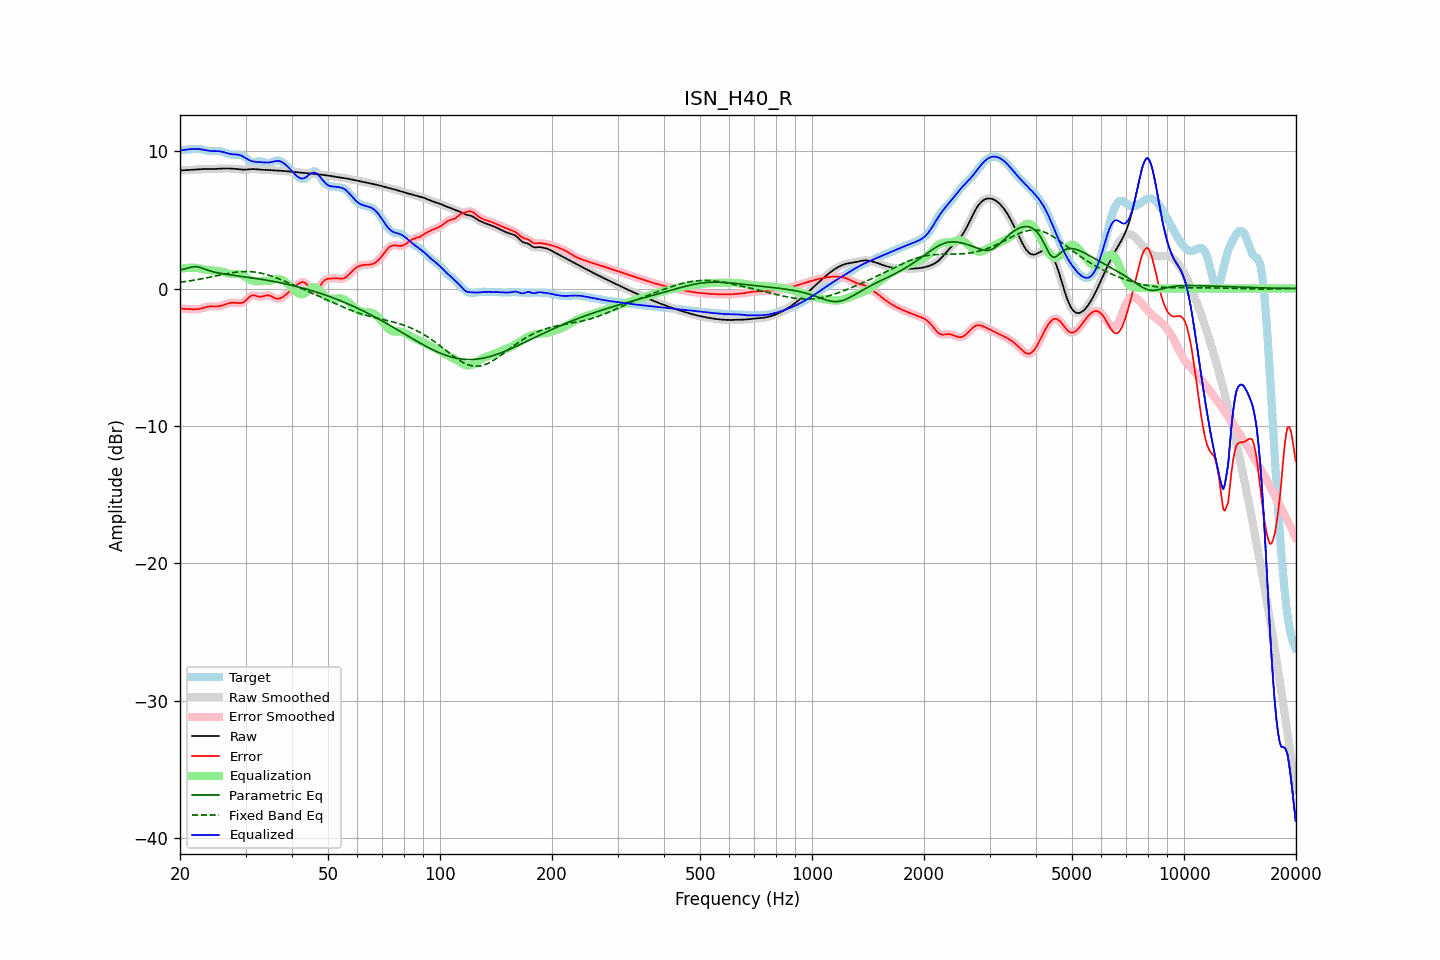

The file beside this chart, header and first rows:
frequency, raw, error, smoothed, error_smoothed, equalization, parametric_eq, fixed_band_eq, equalized_raw, equalized_smoothed, target
20.00, 8.60, -1.44, 8.60, -1.44, 1.44, 1.34, 0.46, 10.03, 10.03, 10.04
20.20, 8.60, -1.46, 8.60, -1.46, 1.45, 1.37, 0.47, 10.05, 10.05, 10.06
20.40, 8.60, -1.47, 8.60, -1.47, 1.47, 1.39, 0.49, 10.07, 10.07, 10.07
20.61, 8.61, -1.48, 8.61, -1.48, 1.48, 1.43, 0.50, 10.09, 10.09, 10.09
20.81, 8.61, -1.49, 8.61, -1.49, 1.49, 1.46, 0.52, 10.11, 10.11, 10.10
21.02, 8.62, -1.49, 8.62, -1.49, 1.50, 1.50, 0.54, 10.12, 10.12, 10.11
21.23, 8.62, -1.50, 8.62, -1.50, 1.51, 1.53, 0.56, 10.13, 10.13, 10.12
21.44, 8.63, -1.50, 8.63, -1.50, 1.51, 1.56, 0.57, 10.14, 10.14, 10.13
21.66, 8.64, -1.51, 8.64, -1.51, 1.51, 1.58, 0.59, 10.15, 10.15, 10.15
21.87, 8.65, -1.51, 8.65, -1.51, 1.51, 1.59, 0.61, 10.15, 10.15, 10.16
22.09, 8.65, -1.51, 8.65, -1.51, 1.50, 1.59, 0.63, 10.16, 10.16, 10.16
22.31, 8.66, -1.50, 8.66, -1.50, 1.49, 1.57, 0.65, 10.15, 10.15, 10.16
22.54, 8.67, -1.48, 8.67, -1.48, 1.47, 1.55, 0.67, 10.14, 10.14, 10.16
22.76, 8.68, -1.46, 8.68, -1.46, 1.45, 1.51, 0.70, 10.13, 10.13, 10.14
22.99, 8.69, -1.42, 8.69, -1.42, 1.42, 1.47, 0.72, 10.11, 10.11, 10.11
23.22, 8.69, -1.39, 8.69, -1.39, 1.39, 1.43, 0.74, 10.08, 10.08, 10.08
23.45, 8.70, -1.35, 8.70, -1.35, 1.36, 1.39, 0.76, 10.06, 10.06, 10.05
23.69, 8.70, -1.32, 8.70, -1.32, 1.34, 1.35, 0.79, 10.04, 10.04, 10.02
23.92, 8.69, -1.30, 8.69, -1.31, 1.32, 1.31, 0.81, 10.02, 10.02, 10.00
24.16, 8.69, -1.30, 8.69, -1.30, 1.31, 1.27, 0.83, 10.01, 10.01, 9.99
24.40, 8.69, -1.30, 8.69, -1.30, 1.31, 1.24, 0.86, 10.00, 10.00, 9.99
24.65, 8.69, -1.31, 8.69, -1.30, 1.30, 1.21, 0.88, 10.00, 10.00, 10.00
24.89, 8.70, -1.31, 8.70, -1.31, 1.30, 1.18, 0.91, 10.00, 10.00, 10.01
25.14, 8.70, -1.31, 8.70, -1.31, 1.29, 1.16, 0.93, 10.00, 10.00, 10.01
25.39, 8.71, -1.30, 8.71, -1.30, 1.28, 1.13, 0.96, 9.99, 9.99, 10.01
25.65, 8.72, -1.27, 8.72, -1.27, 1.26, 1.11, 0.98, 9.98, 9.98, 9.99
25.91, 8.73, -1.24, 8.73, -1.24, 1.23, 1.09, 1.01, 9.96, 9.96, 9.97
26.16, 8.73, -1.20, 8.73, -1.20, 1.20, 1.07, 1.03, 9.93, 9.93, 9.93
26.43, 8.73, -1.16, 8.73, -1.16, 1.16, 1.05, 1.05, 9.89, 9.89, 9.89
26.69, 8.73, -1.12, 8.73, -1.12, 1.12, 1.03, 1.08, 9.85, 9.85, 9.85
26.96, 8.73, -1.08, 8.73, -1.08, 1.09, 1.02, 1.10, 9.82, 9.82, 9.81
27.23, 8.73, -1.05, 8.73, -1.05, 1.07, 1.00, 1.12, 9.79, 9.79, 9.78
27.50, 8.72, -1.03, 8.72, -1.03, 1.05, 0.98, 1.14, 9.77, 9.77, 9.76
27.77, 8.72, -1.02, 8.72, -1.02, 1.05, 0.97, 1.16, 9.76, 9.76, 9.74
28.05, 8.71, -1.03, 8.71, -1.03, 1.05, 0.95, 1.17, 9.76, 9.76, 9.73
28.33, 8.70, -1.04, 8.70, -1.04, 1.05, 0.94, 1.19, 9.75, 9.75, 9.74
28.62, 8.68, -1.05, 8.68, -1.05, 1.05, 0.92, 1.20, 9.74, 9.74, 9.74
28.90, 8.67, -1.06, 8.67, -1.06, 1.04, 0.90, 1.21, 9.71, 9.71, 9.74
29.19, 8.66, -1.05, 8.66, -1.05, 1.01, 0.89, 1.22, 9.67, 9.67, 9.71
29.48, 8.65, -1.03, 8.65, -1.02, 0.96, 0.87, 1.23, 9.62, 9.62, 9.68
29.78, 8.65, -0.95, 8.65, -0.95, 0.90, 0.86, 1.24, 9.55, 9.55, 9.60
30.08, 8.65, -0.86, 8.65, -0.85, 0.82, 0.84, 1.24, 9.48, 9.48, 9.51
30.38, 8.66, -0.74, 8.66, -0.74, 0.74, 0.82, 1.24, 9.41, 9.41, 9.40
30.68, 8.67, -0.63, 8.67, -0.63, 0.67, 0.81, 1.23, 9.34, 9.34, 9.30
30.99, 8.68, -0.54, 8.68, -0.55, 0.61, 0.79, 1.23, 9.29, 9.29, 9.23
31.30, 8.69, -0.50, 8.69, -0.51, 0.57, 0.77, 1.22, 9.26, 9.25, 9.19
31.61, 8.69, -0.50, 8.69, -0.50, 0.54, 0.76, 1.21, 9.23, 9.23, 9.18
31.93, 8.68, -0.52, 8.68, -0.52, 0.53, 0.74, 1.19, 9.21, 9.21, 9.21
32.24, 8.67, -0.56, 8.67, -0.56, 0.53, 0.72, 1.17, 9.20, 9.20, 9.23
32.57, 8.66, -0.59, 8.66, -0.59, 0.54, 0.70, 1.15, 9.20, 9.20, 9.25
32.89, 8.65, -0.60, 8.65, -0.59, 0.54, 0.68, 1.13, 9.19, 9.19, 9.25
33.22, 8.64, -0.58, 8.64, -0.58, 0.54, 0.66, 1.10, 9.18, 9.18, 9.22
33.55, 8.64, -0.55, 8.64, -0.55, 0.54, 0.64, 1.08, 9.17, 9.17, 9.18
33.89, 8.63, -0.51, 8.63, -0.51, 0.53, 0.62, 1.04, 9.17, 9.17, 9.14
34.23, 8.63, -0.49, 8.63, -0.49, 0.53, 0.60, 1.01, 9.16, 9.16, 9.12
34.57, 8.62, -0.49, 8.62, -0.49, 0.54, 0.58, 0.98, 9.17, 9.17, 9.11
34.92, 8.61, -0.52, 8.61, -0.52, 0.57, 0.56, 0.94, 9.18, 9.18, 9.14
35.27, 8.60, -0.58, 8.60, -0.58, 0.60, 0.54, 0.90, 9.20, 9.20, 9.18
35.62, 8.60, -0.64, 8.60, -0.64, 0.63, 0.52, 0.86, 9.23, 9.23, 9.23
35.97, 8.59, -0.70, 8.59, -0.69, 0.67, 0.50, 0.82, 9.26, 9.26, 9.28
... 635 more rows
